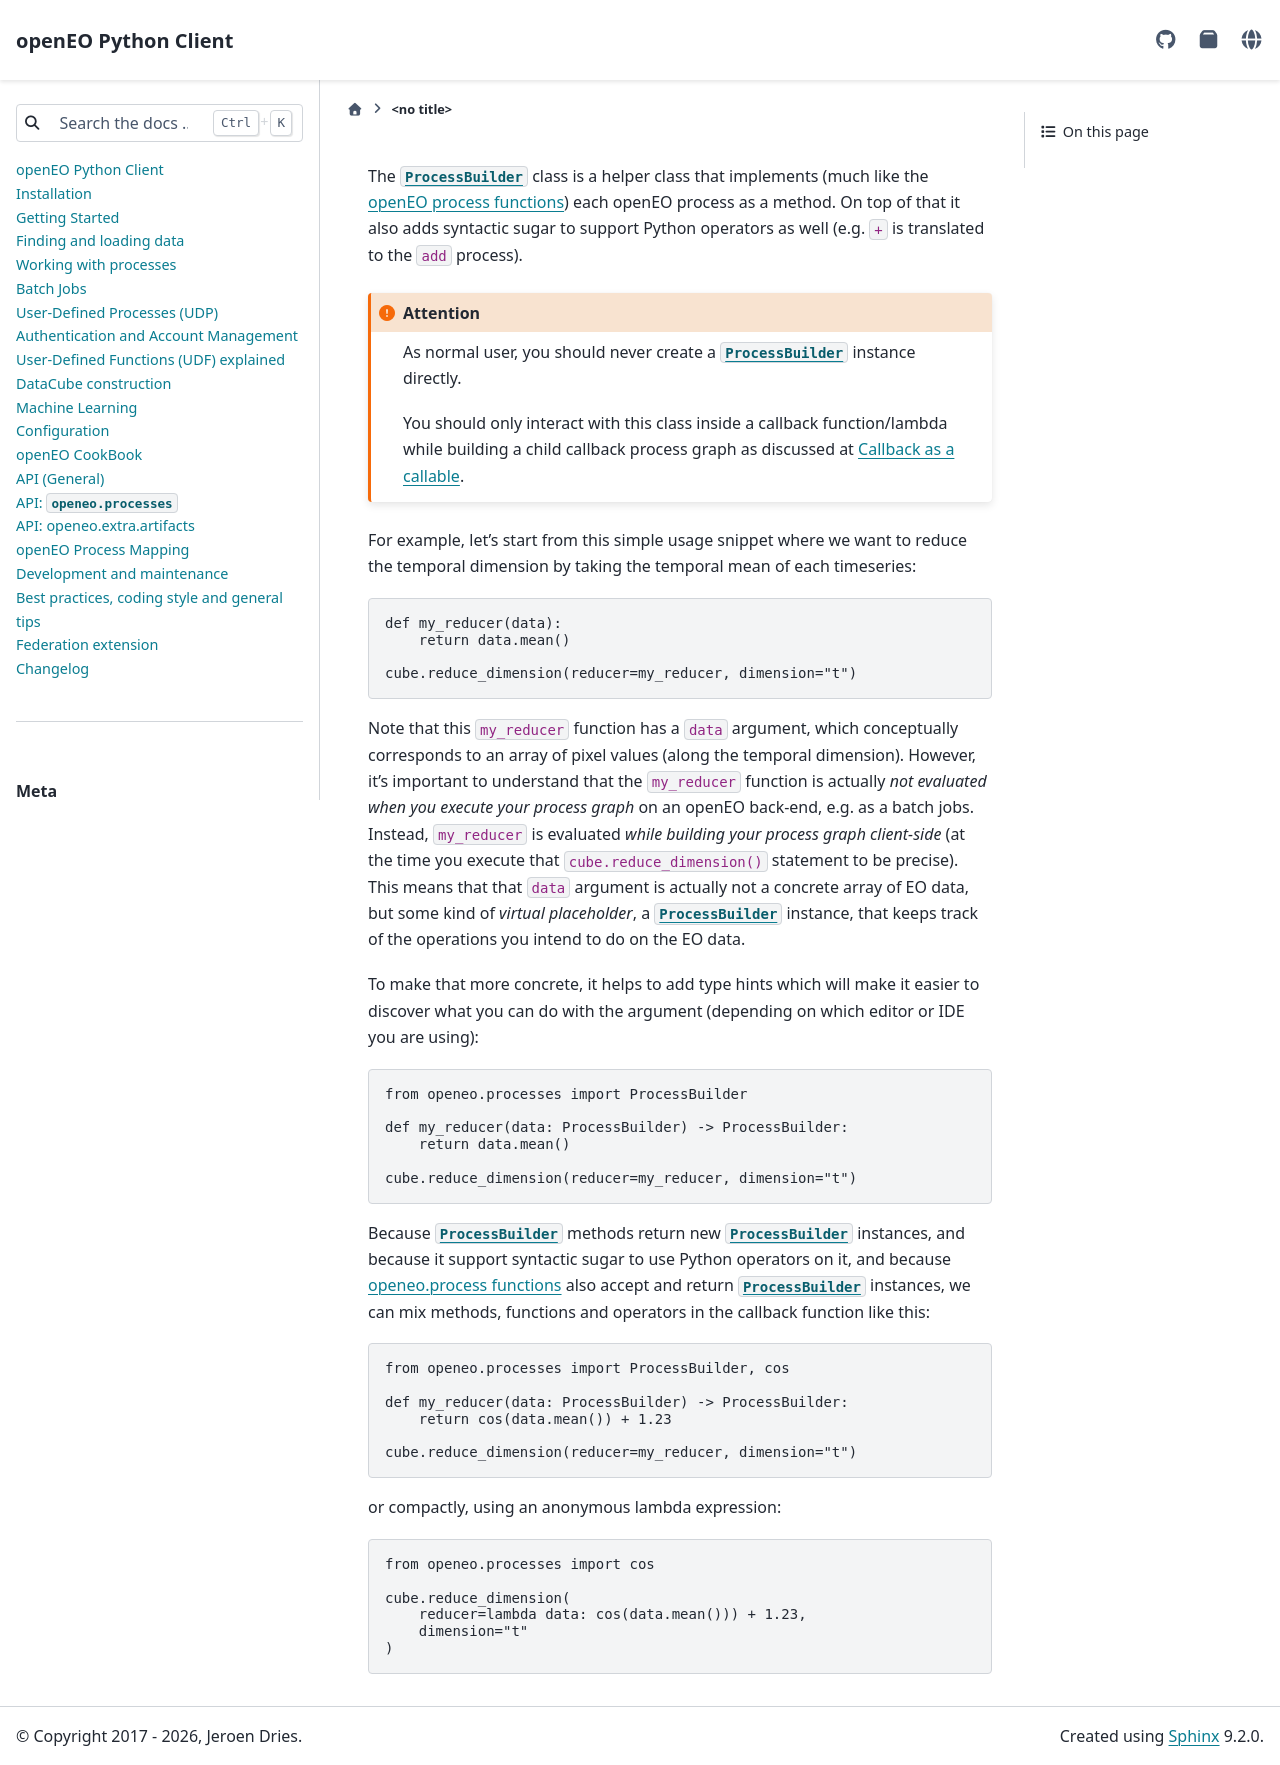

repository: Open-EO/openeo-python-client · page: api-processbuilder.html · generator: sphinx

..  FYI this file is intended to be inlined (with "include" RST directive)
    in the ProcessBuilder class doc block,
    which in turn is covered with autodoc/automodule from api-processes.rst.


The :py:class:`ProcessBuilder <openeo.processes.ProcessBuilder>` class
is a helper class that implements
(much like the :ref:`openEO process functions <openeo_processes_functions>`)
each openEO process as a method.
On top of that it also adds syntactic sugar to support Python operators as well
(e.g. ``+`` is translated to the ``add`` process).

.. attention::
    As normal user, you should never create a
    :py:class:`ProcessBuilder <openeo.processes.ProcessBuilder>` instance
    directly.

    You should only interact with this class inside a callback
    function/lambda while building a child callback process graph
    as discussed at :ref:`child_callback_callable`.


For example, let's start from this simple usage snippet
where we want to reduce the temporal dimension
by taking the temporal mean of each timeseries:

.. code-block:: python

    def my_reducer(data):
        return data.mean()

    cube.reduce_dimension(reducer=my_reducer, dimension="t")

Note that this ``my_reducer`` function has a ``data`` argument,
which conceptually corresponds to an array of pixel values
(along the temporal dimension).
However, it's important to understand that the ``my_reducer`` function
is actually *not evaluated when you execute your process graph*
on an openEO back-end, e.g. as a batch jobs.
Instead, ``my_reducer`` is evaluated
*while building your process graph client-side*
(at the time you execute that ``cube.reduce_dimension()`` statement to be precise).
This means that that ``data`` argument is actually not a concrete array of EO data,
but some kind of *virtual placeholder*,
a :py:class:`ProcessBuilder <openeo.processes.ProcessBuilder>` instance,
that keeps track of the operations you intend to do on the EO data.

To make that more concrete, it helps to add type hints
which will make it easier to discover what you can do with the argument
(depending on which editor or IDE you are using):

.. code-block:: python

    from openeo.processes import ProcessBuilder

    def my_reducer(data: ProcessBuilder) -> ProcessBuilder:
        return data.mean()

    cube.reduce_dimension(reducer=my_reducer, dimension="t")


Because :py:class:`ProcessBuilder <openeo.processes.ProcessBuilder>` methods
return new :py:class:`ProcessBuilder <openeo.processes.ProcessBuilder>` instances,
and because it support syntactic sugar to use Python operators on it,
and because :ref:`openeo.process functions <openeo_processes_functions>`
also accept and return :py:class:`ProcessBuilder <openeo.processes.ProcessBuilder>` instances,
we can mix methods, functions and operators in the callback function like this:

.. code-block:: python

    from openeo.processes import ProcessBuilder, cos

    def my_reducer(data: ProcessBuilder) -> ProcessBuilder:
        return cos(data.mean()) + 1.23

    cube.reduce_dimension(reducer=my_reducer, dimension="t")

or compactly, using an anonymous lambda expression:

.. code-block:: python

    from openeo.processes import cos

    cube.reduce_dimension(
        reducer=lambda data: cos(data.mean())) + 1.23,
        dimension="t"
    )
